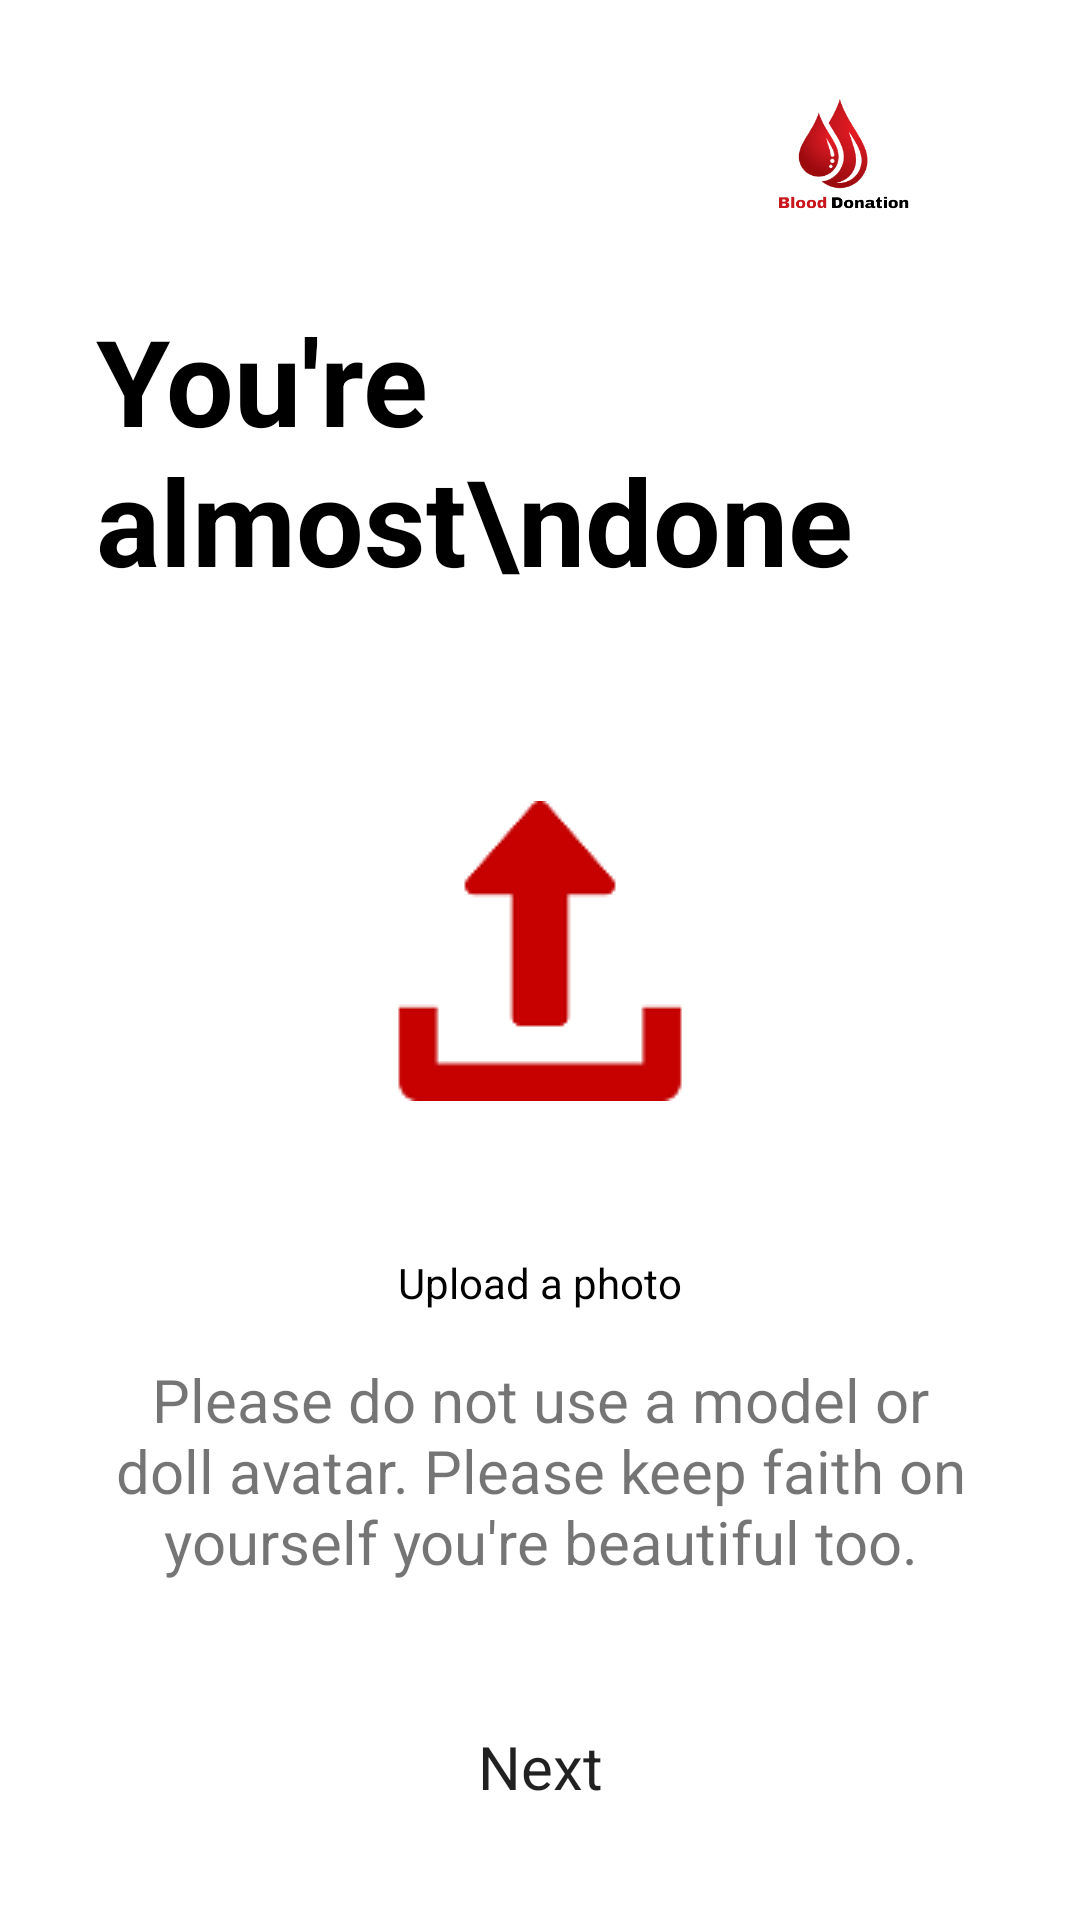

Produce the Android XML layout that renders to this screen, including the resource entries it uses.
<!-- AndroidManifest.xml: application theme Theme.BloodBank -->
<!-- res/layout/fragment_signup8.xml -->
<?xml version="1.0" encoding="utf-8"?>
<FrameLayout xmlns:android="http://schemas.android.com/apk/res/android"
    xmlns:app="http://schemas.android.com/apk/res-auto"
    xmlns:tools="http://schemas.android.com/tools"
    android:layout_width="match_parent"
    android:layout_height="match_parent"
    tools:context=".Login.Signup8">

    <ScrollView
        android:layout_width="match_parent"
        android:layout_height="match_parent">

        <androidx.constraintlayout.widget.ConstraintLayout
            android:layout_width="match_parent"
            android:layout_height="match_parent">

            <ImageView
                android:id="@+id/imageView4"
                android:layout_width="100dp"
                android:layout_height="100dp"
                android:layout_marginEnd="32dp"
                android:src="@drawable/splash"
                app:layout_constraintEnd_toEndOf="parent"
                app:layout_constraintTop_toTopOf="parent" />

            <TextView
                android:id="@+id/textView5"
                android:layout_width="0dp"
                android:layout_height="wrap_content"
                android:layout_marginStart="32dp"
                android:layout_marginEnd="32dp"
                android:text="You're almost\ndone"
                android:textColor="@color/black"
                android:textSize="40sp"
                android:textStyle="bold"
                app:layout_constraintEnd_toEndOf="parent"
                app:layout_constraintStart_toStartOf="parent"
                app:layout_constraintTop_toBottomOf="@+id/imageView4" />


            <TextView
                android:id="@+id/textView6"
                android:layout_width="0dp"
                android:layout_height="wrap_content"
                android:layout_marginTop="16dp"
                android:gravity="center_horizontal"
                android:maxLines="3"
                android:text="Please do not use a model or doll avatar. Please keep faith on yourself you're beautiful too."
                android:textSize="20sp"
                app:layout_constraintEnd_toEndOf="@+id/textView5"
                app:layout_constraintStart_toStartOf="@+id/textView5"
                app:layout_constraintTop_toBottomOf="@+id/textView7" />


            <Button
                android:id="@+id/NextScreen8"
                android:layout_width="0dp"
                android:layout_height="wrap_content"
                android:layout_marginStart="32dp"
                android:layout_marginTop="32dp"
                android:layout_marginEnd="32dp"
                android:layout_marginBottom="16dp"
                android:background="@drawable/btn_shape"
                android:elevation="3dp"
                android:ems="10"
                android:padding="16dp"
                android:text="Next"
                android:textAllCaps="false"
                android:textSize="20sp"
                app:layout_constraintBottom_toBottomOf="parent"
                app:layout_constraintEnd_toEndOf="@+id/textView6"
                app:layout_constraintStart_toStartOf="@+id/textView6"
                app:layout_constraintTop_toBottomOf="@+id/textView6" />

            <androidx.appcompat.widget.AppCompatImageButton
                android:id="@+id/place_holder"
                android:layout_width="170dp"
                android:layout_height="170dp"
                android:layout_marginTop="32dp"
                android:background="@drawable/btn_shape"
                android:elevation="3dp"
                android:src="@drawable/upload"
                app:layout_constraintEnd_toEndOf="@+id/textView5"
                app:layout_constraintStart_toStartOf="@+id/textView5"
                app:layout_constraintTop_toBottomOf="@+id/textView5" />

            <TextView
                android:id="@+id/textView7"
                android:layout_width="wrap_content"
                android:layout_height="wrap_content"
                android:layout_marginTop="16dp"
                android:text="Upload a photo"
                android:textColor="@color/black"
                app:layout_constraintEnd_toEndOf="@+id/place_holder"
                app:layout_constraintStart_toStartOf="@+id/place_holder"
                app:layout_constraintTop_toBottomOf="@+id/place_holder" />

        </androidx.constraintlayout.widget.ConstraintLayout>
    </ScrollView>
</FrameLayout>
<!-- resources referenced by this layout -->
<resources>
  <color name="black">#FF000000</color>
  <!-- drawable splash: png bitmap (drawable, 31182 bytes) -->
  <!-- drawable upload: png bitmap (drawable, 1804 bytes) -->
  <style name="Theme.BloodBank" parent="Theme.MaterialComponents.DayNight.NoActionBar">
          
          <item name="colorPrimary">#c70100</item>
          <item name="colorPrimaryVariant">#D8D4D4</item>
          <item name="colorOnPrimary">@color/white</item>
          
          <item name="colorSecondary">#03A9F4</item>
          <item name="colorSecondaryVariant">@color/teal_700</item>
          <item name="colorOnSecondary">@color/black</item>
          
          <item name="android:statusBarColor" tools:targetApi="l">?attr/colorPrimaryVariant</item>
          
          <item name="fontFamily">@font/font_muli</item>
      </style>
  <color name="white">#FFFFFFFF</color>
  <color name="teal_700">#FF018786</color>
</resources>
